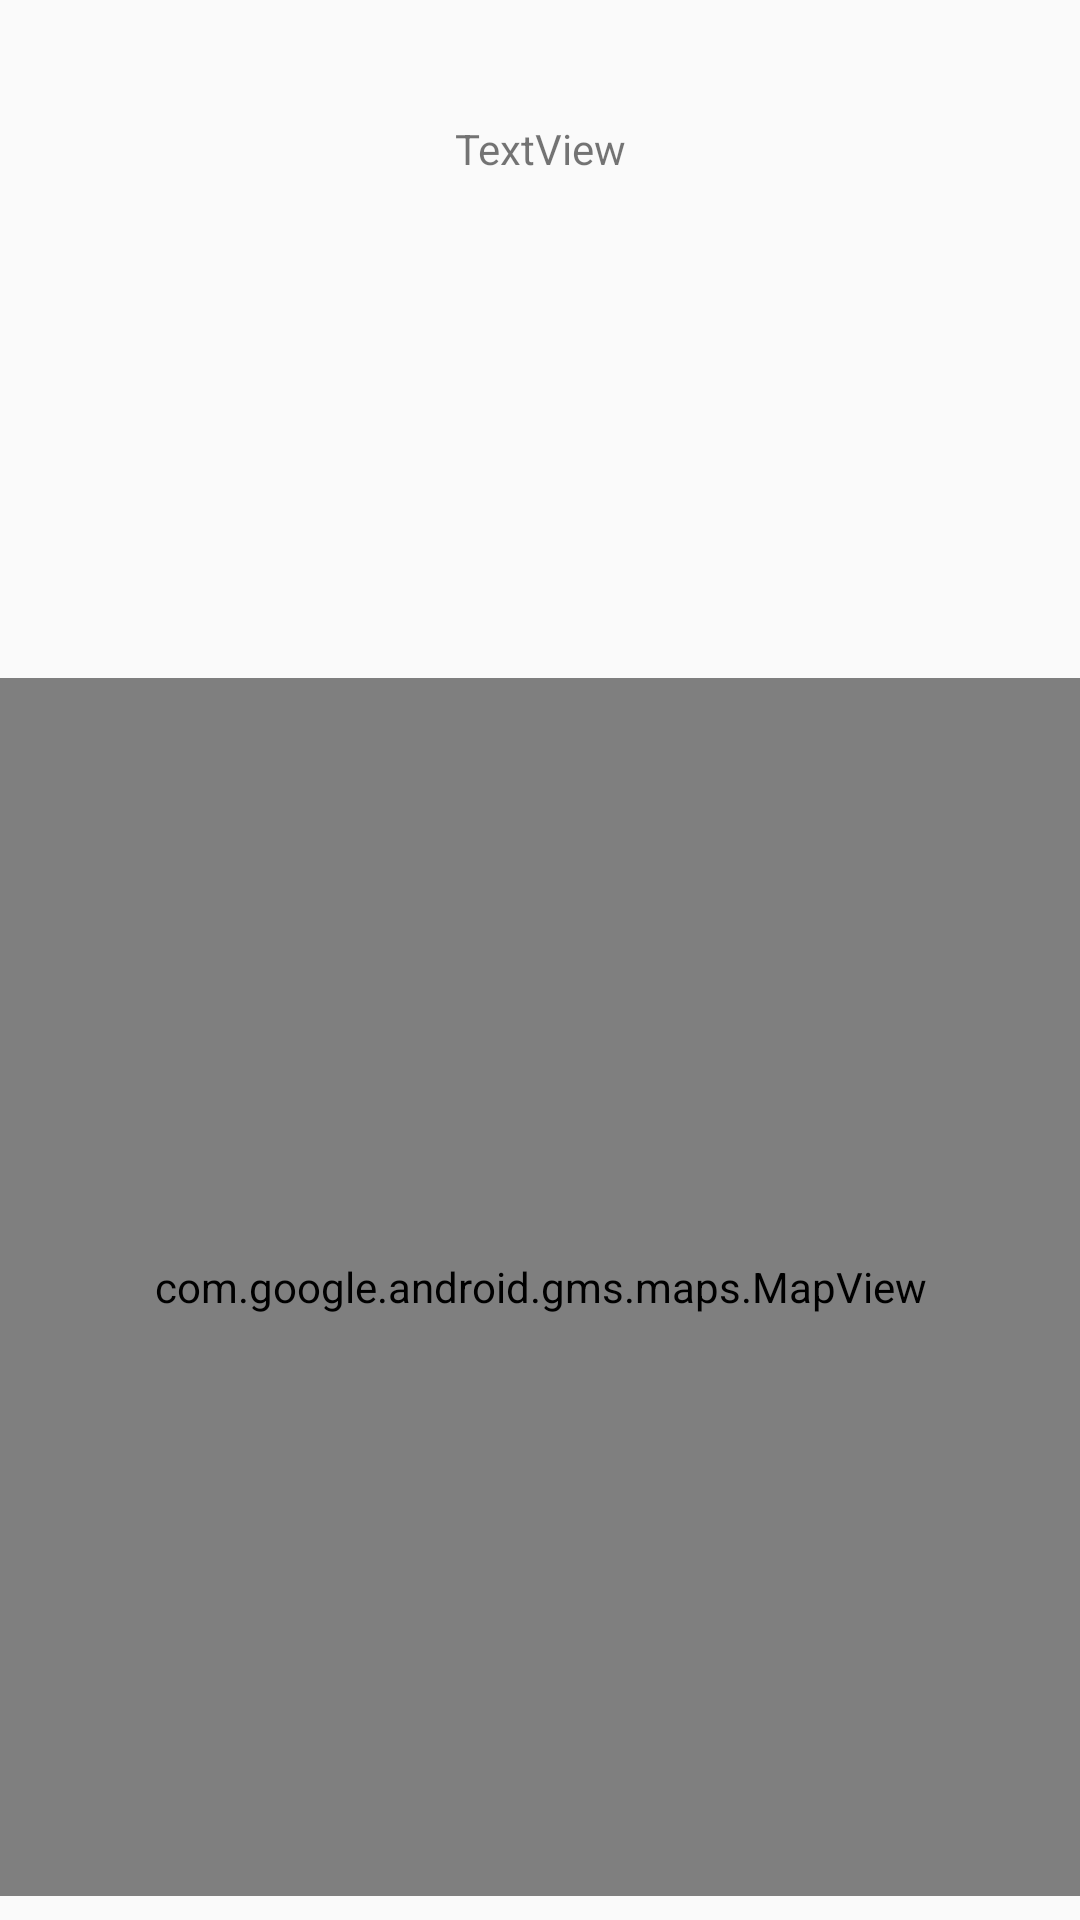

Reconstruct the res/layout file that produces this screen, plus the resources it refers to.
<!-- AndroidManifest.xml: application theme AppTheme -->
<!-- res/layout/activity_mapa2.xml -->
<?xml version="1.0" encoding="utf-8"?>
<android.support.constraint.ConstraintLayout xmlns:android="http://schemas.android.com/apk/res/android"
    xmlns:app="http://schemas.android.com/apk/res-auto"
    xmlns:tools="http://schemas.android.com/tools"
    android:layout_width="match_parent"
    android:layout_height="match_parent"
    tools:context=".Mapa2Activity">

    <TextView
        android:id="@+id/tTexto"
        android:layout_width="wrap_content"
        android:layout_height="wrap_content"
        android:layout_marginEnd="8dp"
        android:layout_marginStart="8dp"
        android:layout_marginTop="40dp"
        android:text="TextView"
        app:layout_constraintEnd_toEndOf="parent"
        app:layout_constraintStart_toStartOf="parent"
        app:layout_constraintTop_toTopOf="parent" />

    <com.google.android.gms.maps.MapView
        android:id="@+id/mapView2"
        android:layout_width="360dp"
        android:layout_height="406dp"
        android:layout_marginBottom="8dp"
        android:layout_marginEnd="8dp"
        android:layout_marginStart="8dp"
        android:layout_marginTop="128dp"
        app:layout_constraintBottom_toBottomOf="parent"
        app:layout_constraintEnd_toEndOf="parent"
        app:layout_constraintStart_toStartOf="parent"
        app:layout_constraintTop_toBottomOf="@+id/tTexto"
        app:layout_constraintVertical_bias="1.0" />
</android.support.constraint.ConstraintLayout>
<!-- resources referenced by this layout -->
<resources>
  <style name="AppTheme" parent="Theme.AppCompat.Light.DarkActionBar">
          
          <item name="colorPrimary">#df1010</item>
          <item name="colorPrimaryDark">#ffffff</item>
          <item name="colorAccent">#202020</item>
      </style>
</resources>
